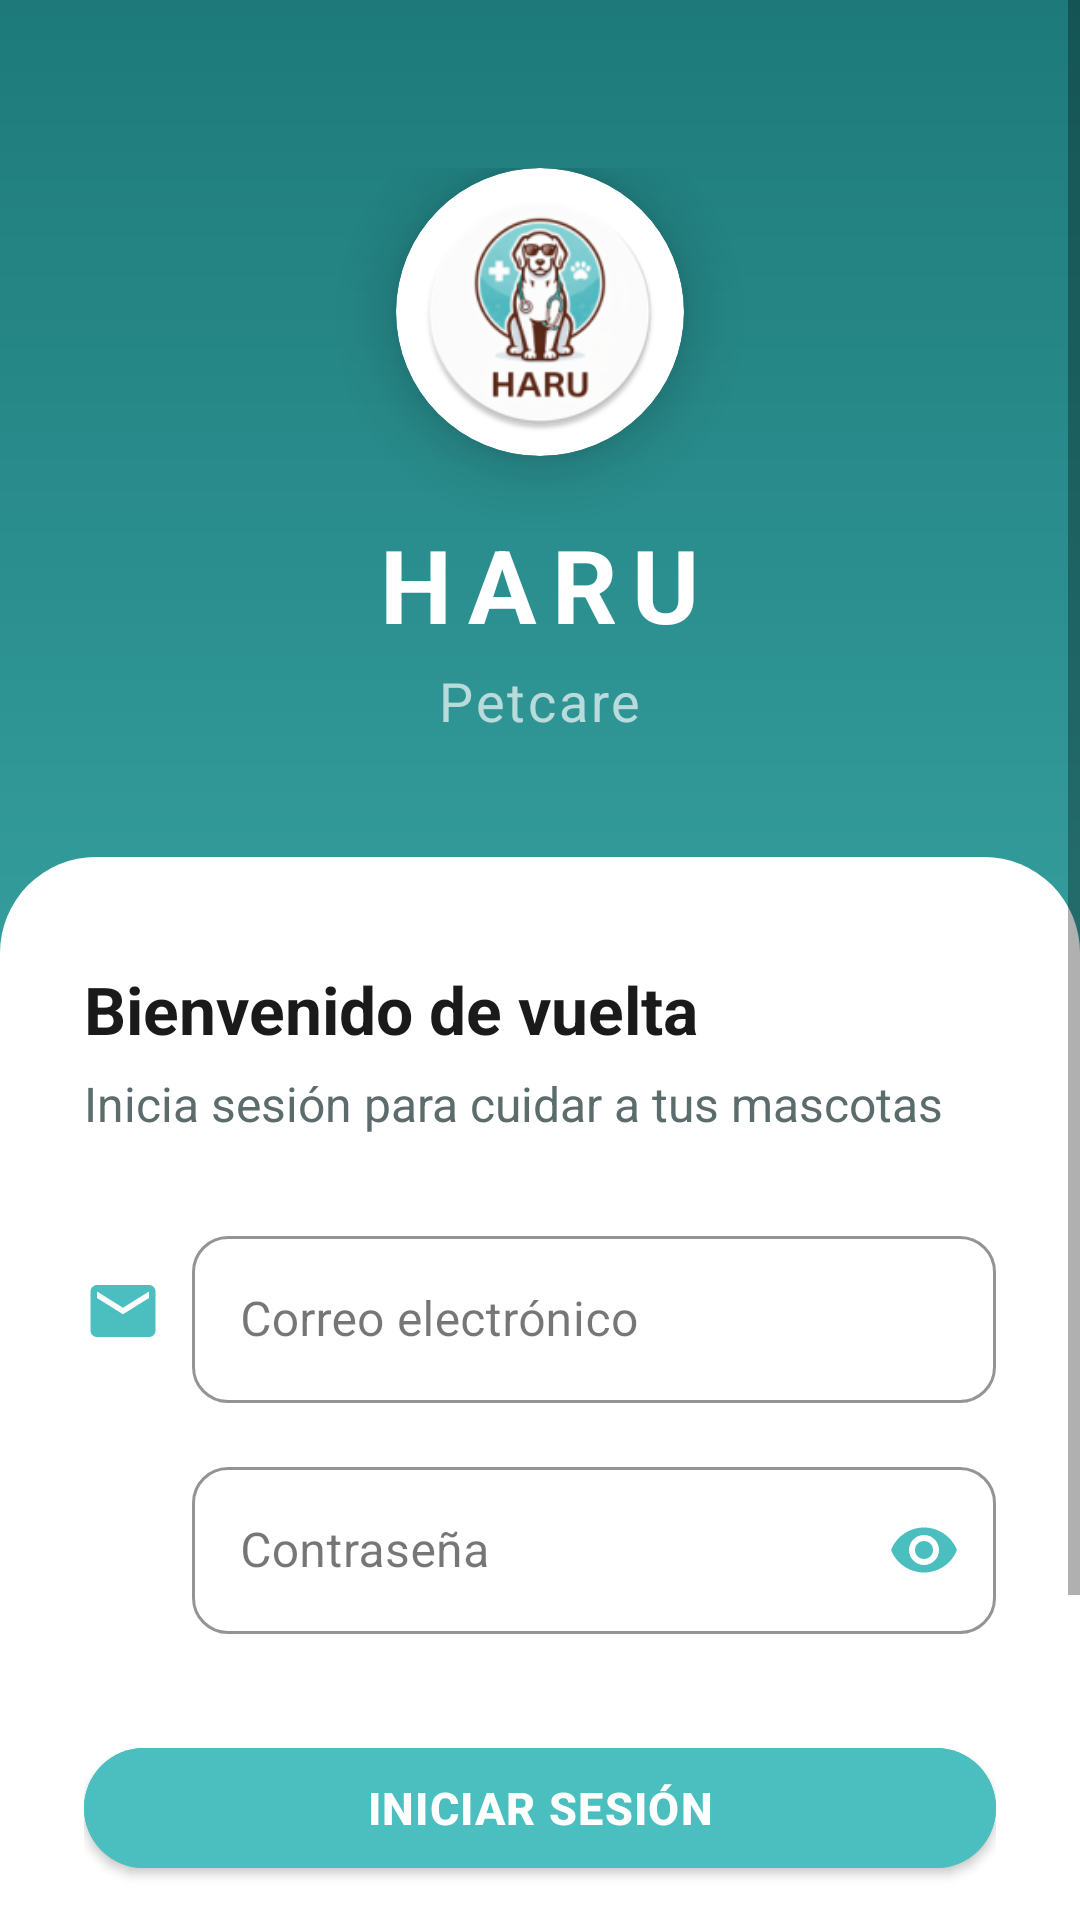

Reconstruct the res/layout file that produces this screen, plus the resources it refers to.
<!-- AndroidManifest.xml: application theme Theme.HaruPetcare -->
<!-- res/layout/activity_login.xml -->
<?xml version="1.0" encoding="utf-8"?>
<ScrollView
    xmlns:android="http://schemas.android.com/apk/res/android"
    xmlns:app="http://schemas.android.com/apk/res-auto"
    android:layout_width="match_parent"
    android:layout_height="match_parent"
    android:fillViewport="true"
    android:background="@drawable/bg_login_gradient">

    <LinearLayout
        android:layout_width="match_parent"
        android:layout_height="match_parent"
        android:orientation="vertical">

        
        <LinearLayout
            android:layout_width="match_parent"
            android:layout_height="wrap_content"
            android:orientation="vertical"
            android:gravity="center_horizontal"
            android:paddingTop="56dp"
            android:paddingBottom="40dp"
            android:paddingStart="32dp"
            android:paddingEnd="32dp">

            
            <androidx.cardview.widget.CardView
                android:layout_width="96dp"
                android:layout_height="96dp"
                app:cardCornerRadius="48dp"
                app:cardElevation="10dp"
                app:cardBackgroundColor="@color/haru_white"
                android:layout_marginBottom="20dp">

                <ImageView
                    android:id="@+id/ivLogo"
                    android:layout_width="match_parent"
                    android:layout_height="match_parent"
                    android:src="@mipmap/ic_launcher_round"
                    android:padding="8dp"
                    android:contentDescription="Logo Haru"/>
            </androidx.cardview.widget.CardView>

            <TextView
                android:layout_width="wrap_content"
                android:layout_height="wrap_content"
                android:text="HARU"
                android:textSize="34sp"
                android:textStyle="bold"
                android:textColor="@color/haru_on_primary"
                android:letterSpacing="0.15"
                android:layout_marginBottom="4dp"/>

            <TextView
                android:layout_width="wrap_content"
                android:layout_height="wrap_content"
                android:text="Petcare"
                android:textSize="18sp"
                android:textColor="#AAFFFFFF"
                android:letterSpacing="0.05"/>

        </LinearLayout>

        
        <LinearLayout
            android:layout_width="match_parent"
            android:layout_height="0dp"
            android:layout_weight="1"
            android:orientation="vertical"
            android:background="@drawable/bg_login_form"
            android:paddingTop="36dp"
            android:paddingBottom="32dp"
            android:paddingStart="28dp"
            android:paddingEnd="28dp">

            
            <TextView
                android:layout_width="wrap_content"
                android:layout_height="wrap_content"
                android:text="Bienvenido de vuelta"
                android:textSize="22sp"
                android:textStyle="bold"
                android:textColor="@color/haru_text_primary"
                android:layout_marginBottom="6dp"/>

            <TextView
                android:layout_width="wrap_content"
                android:layout_height="wrap_content"
                android:text="Inicia sesión para cuidar a tus mascotas"
                android:textSize="16sp"
                android:textColor="@color/haru_text_secondary"
                android:layout_marginBottom="28dp"/>

            
            <LinearLayout
                android:layout_width="match_parent"
                android:layout_height="wrap_content"
                android:orientation="horizontal"
                android:gravity="center_vertical"
                android:layout_marginBottom="16dp">

                <ImageView
                    android:layout_width="26dp"
                    android:layout_height="26dp"
                    android:src="@drawable/ic_email"
                    android:layout_marginEnd="10dp"
                    app:tint="@color/haru_teal"/>

                <com.google.android.material.textfield.TextInputLayout
                    android:id="@+id/tilEmail"
                    style="@style/Widget.MaterialComponents.TextInputLayout.OutlinedBox"
                    android:layout_width="0dp"
                    android:layout_height="wrap_content"
                    android:layout_weight="1"
                    android:hint="Correo electrónico"
                    app:boxCornerRadiusTopStart="12dp"
                    app:boxCornerRadiusTopEnd="12dp"
                    app:boxCornerRadiusBottomStart="12dp"
                    app:boxCornerRadiusBottomEnd="12dp"
                    app:boxStrokeColor="@color/haru_teal"
                    app:hintTextColor="@color/haru_teal_dark">

                    <com.google.android.material.textfield.TextInputEditText
                        android:id="@+id/etEmail"
                        android:layout_width="match_parent"
                        android:layout_height="wrap_content"
                        android:inputType="textEmailAddress"
                        android:imeOptions="actionNext"/>
                </com.google.android.material.textfield.TextInputLayout>
            </LinearLayout>

            
            <LinearLayout
                android:layout_width="match_parent"
                android:layout_height="wrap_content"
                android:orientation="horizontal"
                android:gravity="center_vertical"
                android:layout_marginBottom="32dp">

                <ImageView
                    android:layout_width="26dp"
                    android:layout_height="26dp"
                    android:src="@drawable/ic_lock"
                    android:layout_marginEnd="10dp"
                    app:tint="@color/haru_teal"/>

                <com.google.android.material.textfield.TextInputLayout
                    android:id="@+id/tilPassword"
                    style="@style/Widget.MaterialComponents.TextInputLayout.OutlinedBox"
                    android:layout_width="0dp"
                    android:layout_height="wrap_content"
                    android:layout_weight="1"
                    android:hint="Contraseña"
                    app:boxCornerRadiusTopStart="12dp"
                    app:boxCornerRadiusTopEnd="12dp"
                    app:boxCornerRadiusBottomStart="12dp"
                    app:boxCornerRadiusBottomEnd="12dp"
                    app:boxStrokeColor="@color/haru_teal"
                    app:hintTextColor="@color/haru_teal_dark"
                    app:endIconMode="password_toggle"
                    app:endIconTint="@color/haru_teal">

                    <com.google.android.material.textfield.TextInputEditText
                        android:id="@+id/etPassword"
                        android:layout_width="match_parent"
                        android:layout_height="wrap_content"
                        android:inputType="textPassword"
                        android:imeOptions="actionDone"/>
                </com.google.android.material.textfield.TextInputLayout>
            </LinearLayout>

            
            <com.google.android.material.button.MaterialButton
                android:id="@+id/btnLogin"
                android:layout_width="match_parent"
                android:layout_height="52dp"
                android:text="Iniciar sesión"
                android:textSize="15sp"
                android:textStyle="bold"
                android:letterSpacing="0.03"
                android:layout_marginBottom="20dp"
                android:backgroundTint="@color/haru_teal"
                android:textColor="@color/haru_on_primary"
                app:cornerRadius="26dp"
                app:elevation="3dp"/>

            
            <LinearLayout
                android:layout_width="match_parent"
                android:layout_height="wrap_content"
                android:orientation="horizontal"
                android:gravity="center_vertical"
                android:layout_marginBottom="20dp">

                <View
                    android:layout_width="0dp"
                    android:layout_height="1dp"
                    android:layout_weight="1"
                    android:background="@color/haru_grey"
                    android:alpha="0.5"/>

                <TextView
                    android:layout_width="wrap_content"
                    android:layout_height="wrap_content"
                    android:text="  o  "
                    android:textColor="@color/haru_text_secondary"
                    android:textSize="13sp"/>

                <View
                    android:layout_width="0dp"
                    android:layout_height="1dp"
                    android:layout_weight="1"
                    android:background="@color/haru_grey"
                    android:alpha="0.5"/>
            </LinearLayout>

            
            <com.google.android.material.button.MaterialButton
                android:id="@+id/btnIrARegistro"
                style="@style/Widget.MaterialComponents.Button.OutlinedButton"
                android:layout_width="match_parent"
                android:layout_height="52dp"
                android:text="¿No tienes cuenta? Regístrate"
                android:textSize="14sp"
                android:textColor="@color/haru_teal_dark"
                app:strokeColor="@color/haru_teal"
                app:strokeWidth="1.5dp"
                app:cornerRadius="26dp"/>

            
            <ProgressBar
                android:id="@+id/progressBarLogin"
                android:layout_width="wrap_content"
                android:layout_height="wrap_content"
                android:layout_gravity="center_horizontal"
                android:layout_marginTop="20dp"
                android:indeterminateTint="@color/haru_teal"
                android:visibility="gone"/>

        </LinearLayout>

    </LinearLayout>
</ScrollView>
<!-- resources referenced by this layout -->
<resources>
  <color name="haru_grey">#B0BFBF</color>
  <color name="haru_on_primary">#FFFFFF</color>
  <color name="haru_teal">#4BBFBF</color>
  <color name="haru_teal_dark">#2E9494</color>
  <color name="haru_text_primary">#1A1A1A</color>
  <color name="haru_text_secondary">#5C6B6B</color>
  <color name="haru_white">#FFFFFF</color>
  <!-- drawable bg_login_form (drawable) -->
  <?xml version="1.0" encoding="utf-8"?>
  <shape xmlns:android="http://schemas.android.com/apk/res/android"
      android:shape="rectangle">
      <solid android:color="#FFFFFF"/>
      <corners
          android:topLeftRadius="32dp"
          android:topRightRadius="32dp"/>
  </shape>
  <!-- drawable bg_login_gradient (drawable) -->
  <?xml version="1.0" encoding="utf-8"?>
  <shape xmlns:android="http://schemas.android.com/apk/res/android"
      android:shape="rectangle">
      <gradient
          android:type="linear"
          android:angle="160"
          android:startColor="#1E7A7A"
          android:endColor="#4BBFBF"/>
  </shape>
  <!-- drawable ic_email (drawable) -->
  <?xml version="1.0" encoding="utf-8"?>
  <vector xmlns:android="http://schemas.android.com/apk/res/android"
      android:width="24dp"
      android:height="24dp"
      android:viewportWidth="24"
      android:viewportHeight="24">
      <path
          android:fillColor="#FF000000"
          android:pathData="M20,4H4C2.9,4 2,4.9 2,6v12c0,1.1 0.9,2 2,2h16c1.1,0 2,-0.9 2,-2V6C22,4.9 21.1,4 20,4zM20,8l-8,5 -8,-5V6l8,5 8,-5V8z"/>
  </vector>
  <!-- mipmap ic_launcher_round: webp bitmap (mipmap-hdpi, 5990 bytes) -->
  <style name="Theme.HaruPetcare" parent="Theme.MaterialComponents.DayNight.NoActionBar">
          <item name="colorPrimary">@color/haru_teal</item>
          <item name="colorPrimaryVariant">@color/haru_teal_dark</item>
          <item name="colorSecondary">@color/haru_brown</item>
          <item name="colorSecondaryVariant">@color/haru_brown_light</item>
          <item name="android:colorBackground">@color/haru_surface</item>
          <item name="colorOnPrimary">@color/haru_on_primary</item>
          <item name="colorOnSecondary">@color/haru_on_primary</item>
          <item name="colorSurface">@color/haru_white</item>
          <item name="colorOnSurface">@color/haru_text_primary</item>
          <item name="materialAlertDialogTheme">
              @style/ThemeOverlay.MaterialComponents.Dialog.Alert
          </item>
      </style>
  <color name="haru_brown">#5C2018</color>
  <color name="haru_brown_light">#8B4A3A</color>
  <color name="haru_surface">#F5FAFA</color>
</resources>
